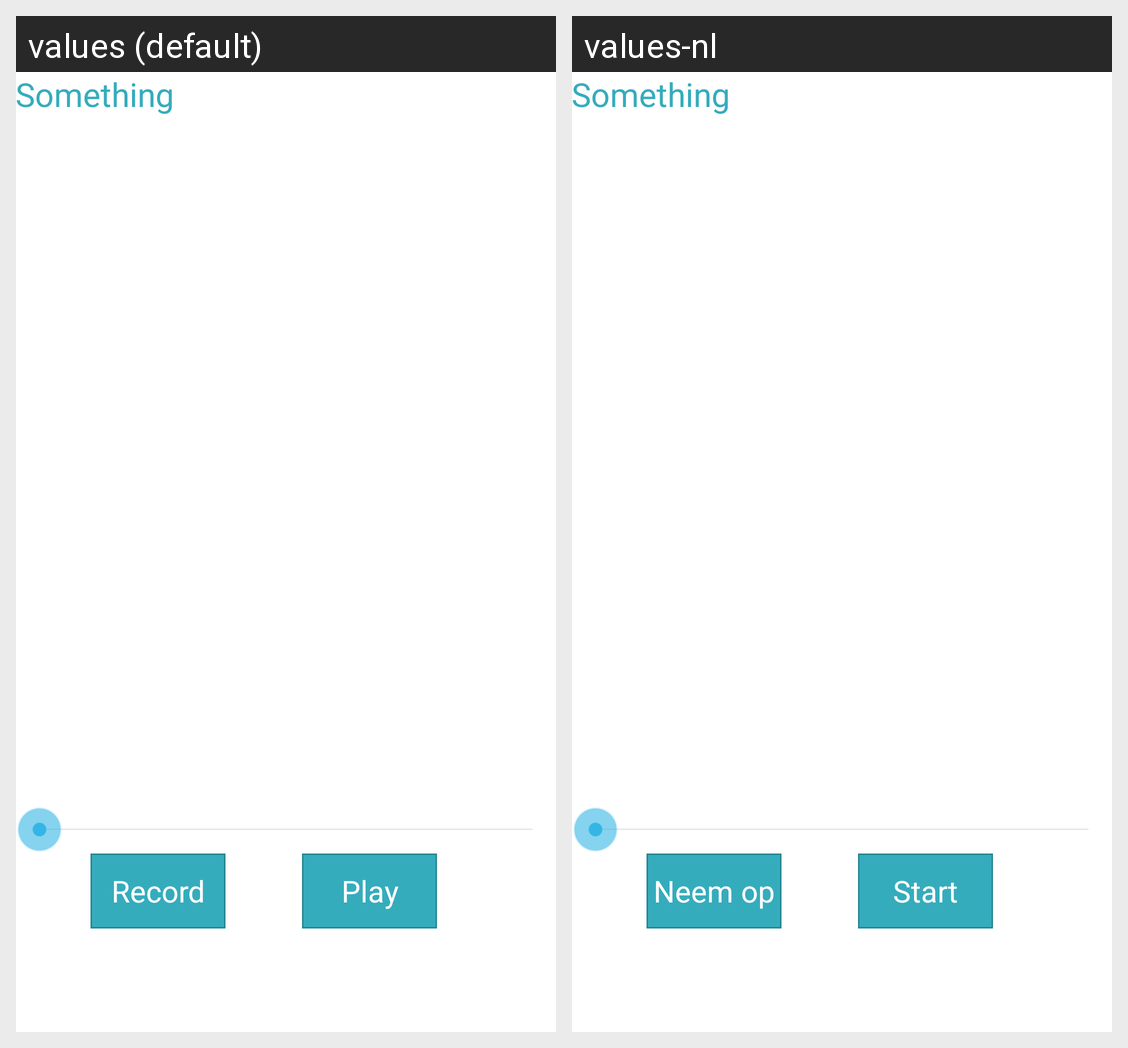

Locale-by-locale string values for the Android screen shown in this grid:
Android screen res/layout/fragment_record_audio.xml rendered under 2 locales, left to right: values (default), values-nl. Device: Nexus 5 (rendered at 1080×1920; each locale shown at half size, 540×960, under a caption strip naming it); theme android:Theme.Holo.Light.
Strings drawn on this screen, with the default value and each locale's value (text and hints the layout hard-codes, and strings that could not be matched under every locale, appear in the picture but are not listed):

error_loading_string
  values: Something
  values-nl: Something  [not translated; the default value is used]

audio_start
  values: Record
  values-nl: Neem op

audio_play
  values: Play
  values-nl: Start
